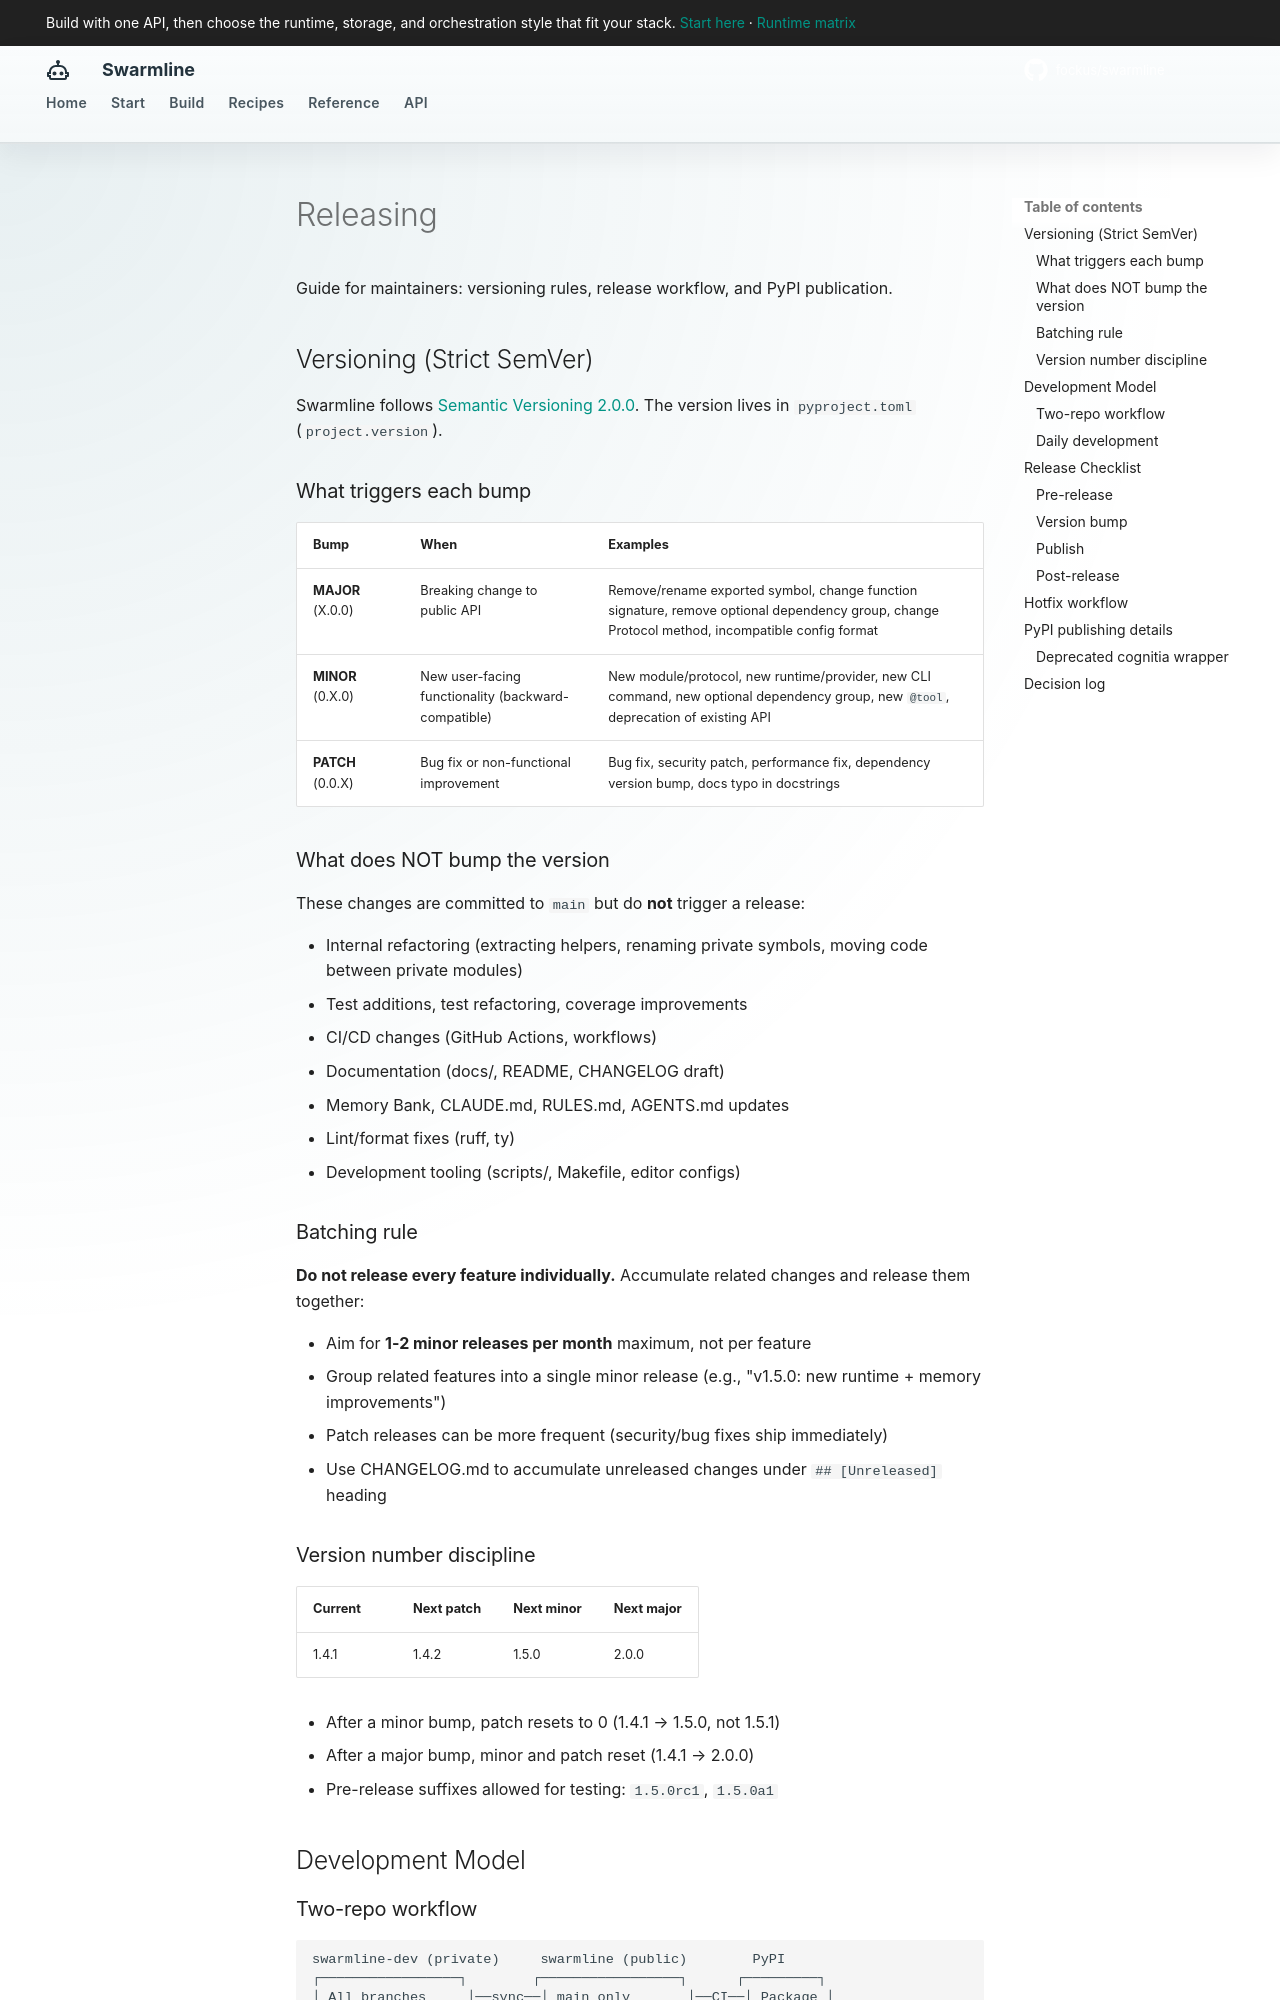

repository: fockus/swarmline · page: releasing/index.html · generator: mkdocs

# Releasing

Guide for maintainers: versioning rules, release workflow, and PyPI publication.

## Versioning (Strict SemVer)

Swarmline follows [Semantic Versioning 2.0.0](https://semver.org/). The version lives in `pyproject.toml` (`project.version`).

### What triggers each bump

| Bump | When | Examples |
|------|------|----------|
| **MAJOR** (X.0.0) | Breaking change to public API | Remove/rename exported symbol, change function signature, remove optional dependency group, change Protocol method, incompatible config format |
| **MINOR** (0.X.0) | New user-facing functionality (backward-compatible) | New module/protocol, new runtime/provider, new CLI command, new optional dependency group, new `@tool`, deprecation of existing API |
| **PATCH** (0.0.X) | Bug fix or non-functional improvement | Bug fix, security patch, performance fix, dependency version bump, docs typo in docstrings |

### What does NOT bump the version

These changes are committed to `main` but do **not** trigger a release:

- Internal refactoring (extracting helpers, renaming private symbols, moving code between private modules)
- Test additions, test refactoring, coverage improvements
- CI/CD changes (GitHub Actions, workflows)
- Documentation (docs/, README, CHANGELOG draft)
- Memory Bank, CLAUDE.md, RULES.md, AGENTS.md updates
- Lint/format fixes (ruff, ty)
- Development tooling (scripts/, Makefile, editor configs)

### Batching rule

**Do not release every feature individually.** Accumulate related changes and release them together:

- Aim for **1-2 minor releases per month** maximum, not per feature
- Group related features into a single minor release (e.g., "v1.5.0: new runtime + memory improvements")
- Patch releases can be more frequent (security/bug fixes ship immediately)
- Use CHANGELOG.md to accumulate unreleased changes under `## [Unreleased]` heading

### Version number discipline

| Current | Next patch | Next minor | Next major |
|---------|-----------|------------|------------|
| 1.4.1   | 1.4.2     | 1.5.0      | 2.0.0      |

- After a minor bump, patch resets to 0 (1.4.1 → 1.5.0, not 1.5.1)
- After a major bump, minor and patch reset (1.4.1 → 2.0.0)
- Pre-release suffixes allowed for testing: `1.5.0rc1`, `1.5.0a1`

## Development Model
